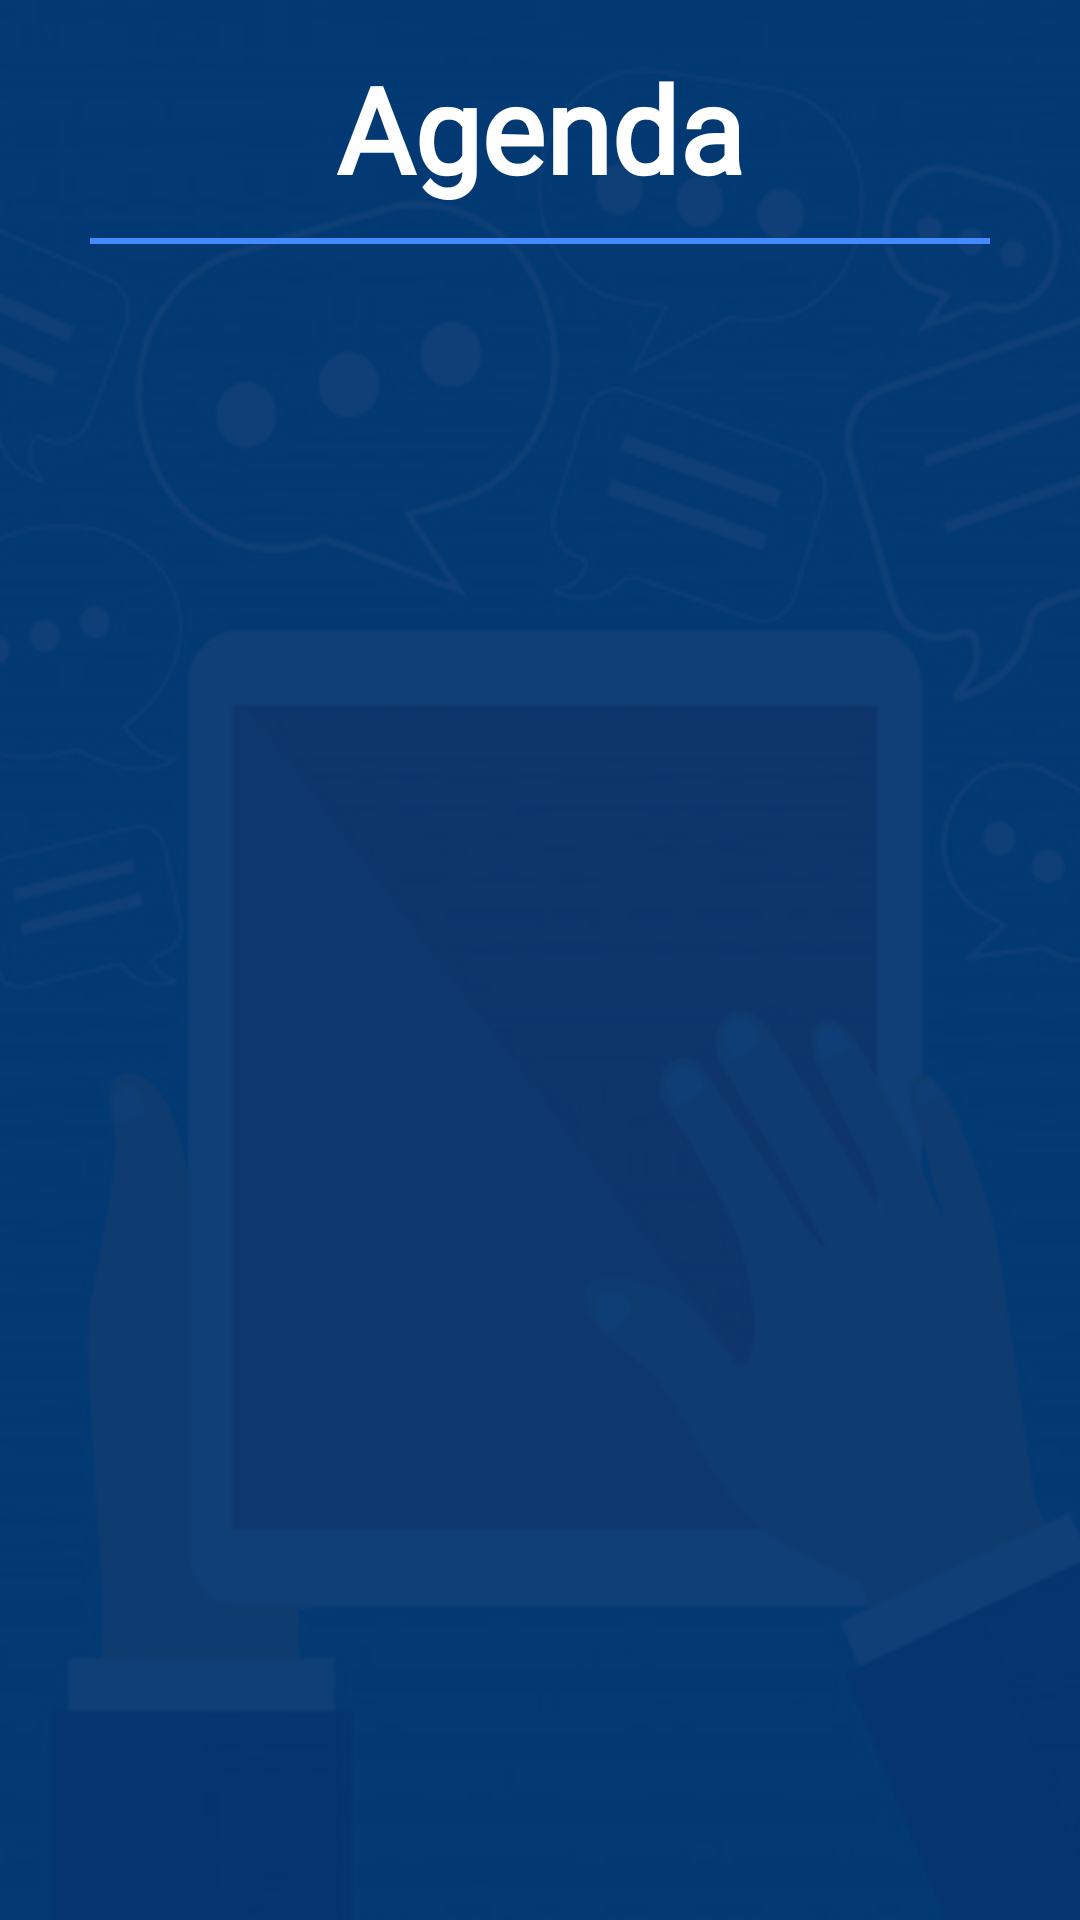

Layout XML and referenced resources for this Android screen:
<!-- AndroidManifest.xml: application theme Theme.Uniinfo -->
<!-- res/layout/activity_agenda.xml -->
<?xml version="1.0" encoding="utf-8"?>
<LinearLayout xmlns:android="http://schemas.android.com/apk/res/android"
    xmlns:app="http://schemas.android.com/apk/res-auto"
    xmlns:tools="http://schemas.android.com/tools"
    android:layout_width="match_parent"
    android:layout_height="match_parent"
    android:background="@drawable/fondo_completo"
    android:orientation="vertical"
    tools:context=".AgendaActivity">

    <ImageView
        android:id="@+id/regresaragenda"
        android:layout_width="wrap_content"
        android:layout_height="wrap_content"
        android:onClick="regresaragenda"
        android:layout_gravity="start"
        android:paddingStart="16dp"
        android:paddingTop="16dp"
        app:srcCompat="@drawable/baseline_arrow_back_ios_24v3"
        android:contentDescription="TODO" />

    <TextView
        android:id="@+id/textView"
        android:layout_width="match_parent"
        android:layout_height="wrap_content"
        android:fontFamily="@font/montserrat_bold"
        android:text="Agenda"
        android:textAlignment="center"
        android:textColor="@color/white"
        android:textSize="40sp"
        android:textStyle="bold" />


    <LinearLayout
        android:layout_width="match_parent"
        android:layout_height="2dp"
        android:layout_marginLeft="30dp"
        android:layout_marginTop="10dp"
        android:layout_marginRight="30dp"
        android:background="#448AFF"
        android:backgroundTint="#448AFF"
        android:orientation="vertical">
    </LinearLayout>

    <LinearLayout
        android:layout_width="match_parent"
        android:layout_height="match_parent"
        android:orientation="vertical">

    </LinearLayout>


</LinearLayout>
<!-- resources referenced by this layout -->
<resources>
  <!-- drawable fondo_completo: png bitmap (drawable, 109475 bytes) -->
  <style name="Theme.Uniinfo" parent="Theme.MaterialComponents.NoActionBar">
          
          <item name="colorPrimary">@color/purple_500</item>
          <item name="colorPrimaryVariant">#00A5FF</item>
          <item name="colorOnPrimary">@color/white</item>
          
          <item name="colorSecondary">@color/teal_200</item>
          <item name="colorSecondaryVariant">@color/teal_700</item>
          <item name="colorOnSecondary">#00A5FF</item>
          
          <item name="android:statusBarColor" tools:targetApi="l">#00A5FF</item>
          
      </style>
  <!-- not gathered from this repository: default colours our renderer supplied (Android Studio template values) -->
  <color name="purple_500">#FF6200EE</color>
  <color name="teal_200">#FF03DAC5</color>
  <color name="teal_700">#FF018786</color>
  <color name="white">#FFFFFFFF</color>
</resources>
